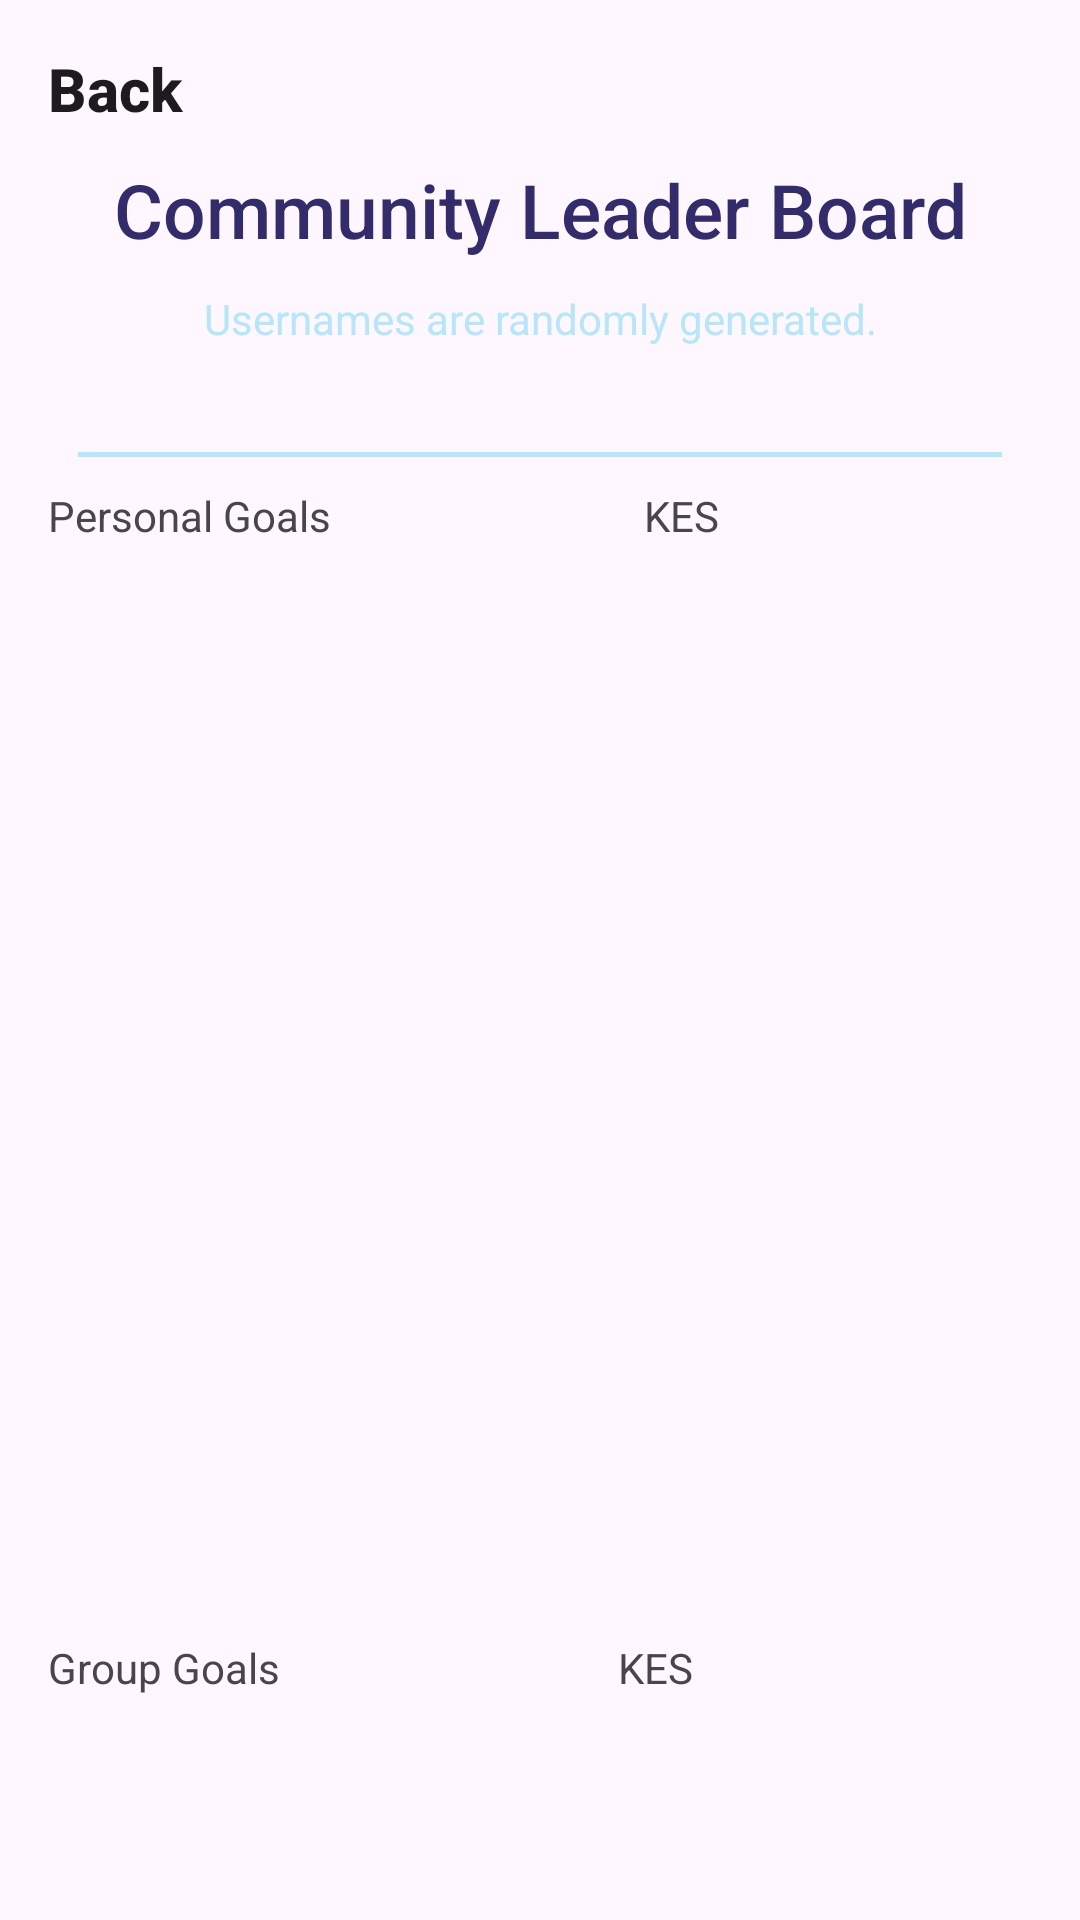

This screen was rendered from an Android layout file. Write that file and the resources it references.
<!-- AndroidManifest.xml: application theme Theme.TovuSacco -->
<!-- res/layout/activity_community_leader_board.xml -->
<?xml version="1.0" encoding="utf-8"?>
<LinearLayout xmlns:android="http://schemas.android.com/apk/res/android"
    xmlns:tools="http://schemas.android.com/tools"
    android:id="@+id/main"
    android:layout_width="match_parent"
    android:layout_height="match_parent"
    android:orientation="vertical"
    android:padding="16dp"
    tools:context=".ui.community.CommunityLeaderBoard">

    <TextView
        android:id="@+id/tvBack"
        android:layout_width="match_parent"
        android:layout_height="wrap_content"
        android:text="Back"
        android:textAppearance="@style/TextAppearance.AppCompat.Title"
        android:textStyle="bold" />

    <TextView
        android:layout_width="match_parent"
        android:layout_height="wrap_content"
        android:layout_marginVertical="10dp"
        android:text="Community Leader Board"
        android:textAlignment="center"
        android:textAppearance="@style/TextAppearance.AppCompat.Title"
        android:textColor="#322C6C"
        android:textSize="25sp" />

    <TextView
        android:layout_width="match_parent"
        android:layout_height="wrap_content"
        android:text="Usernames are randomly generated."
        android:textAlignment="center"
        android:textColor="#B5E7FC" />

    <HorizontalScrollView
        android:layout_width="match_parent"
        android:layout_height="wrap_content"
        android:padding="16dp"
        android:scrollbars="none">

        <LinearLayout
            android:id="@+id/buttonContainer"
            android:layout_width="wrap_content"
            android:layout_height="wrap_content"
            android:orientation="horizontal" />

    </HorizontalScrollView>


    <View
        android:layout_width="match_parent"
        android:layout_height="1.5dp"
        android:layout_marginHorizontal="10dp"
        android:layout_marginTop="3dp"
        android:background="#B5E7FC" />

    <LinearLayout
        android:layout_width="match_parent"
        android:layout_height="wrap_content"
        android:layout_marginTop="10dp"
        android:orientation="horizontal">

        <TextView
            android:layout_width="wrap_content"
            android:layout_height="wrap_content"
            android:layout_weight="1"
            android:text="Personal Goals" />

        <TextView
            android:layout_width="wrap_content"
            android:layout_height="wrap_content"
            android:layout_weight="1"
            android:text="KES" />

    </LinearLayout>

    <androidx.recyclerview.widget.RecyclerView
        android:id="@+id/personalGoalsLeaderBoard"
        android:layout_width="match_parent"
        android:layout_height="350dp"
        tools:listitem="@layout/personal_leader_board_item"
        android:layout_marginTop="5dp" />

    <LinearLayout
        android:layout_width="match_parent"
        android:layout_height="wrap_content"
        android:layout_marginTop="10dp"
        android:orientation="horizontal">

        <TextView
            android:layout_width="wrap_content"
            android:layout_height="wrap_content"
            android:layout_weight="1"
            android:text="Group Goals" />

        <TextView
            android:layout_width="wrap_content"
            android:layout_height="wrap_content"
            android:layout_weight="1"
            android:text="KES" />

    </LinearLayout>

    <androidx.recyclerview.widget.RecyclerView
        android:id="@+id/groupGoalsLeaderBoard"
        android:layout_width="match_parent"
        android:layout_height="350dp"
        tools:listitem="@layout/group_leader_board_item"
        android:layout_marginTop="5dp" />

</LinearLayout>
<!-- res/layout/personal_leader_board_item.xml (included above) -->
<?xml version="1.0" encoding="utf-8"?>
<LinearLayout
    xmlns:android="http://schemas.android.com/apk/res/android"
    android:layout_width="match_parent"
    android:orientation="vertical"
    android:padding="16dp"
    android:layout_height="wrap_content">

    <LinearLayout
        android:layout_width="match_parent"
        android:orientation="horizontal"
        android:layout_height="wrap_content">

        <TextView
            android:id="@+id/personName"
            android:layout_width="wrap_content"
            android:layout_height="wrap_content"
            android:textColor="#23BBFA"
            android:textStyle="bold"
            android:layout_weight="1"
            android:text="Person Name"
            />
        <TextView
            android:id="@+id/amount"
            android:layout_width="wrap_content"
            android:layout_weight="1"
            android:textColor="#322C6C"
            android:textStyle="bold"
            android:layout_height="wrap_content"
            android:text="Amount"
            />

    </LinearLayout>

</LinearLayout>
<!-- res/layout/group_leader_board_item.xml (included above) -->
<?xml version="1.0" encoding="utf-8"?>
<LinearLayout
    xmlns:android="http://schemas.android.com/apk/res/android"
    android:layout_width="match_parent"
    android:orientation="vertical"
    android:padding="16dp"
    android:layout_height="wrap_content">

    <LinearLayout
        android:layout_width="match_parent"
        android:orientation="horizontal"
        android:layout_height="wrap_content">

        <TextView
            android:id="@+id/groupName"
            android:layout_width="wrap_content"
            android:layout_height="wrap_content"
            android:textColor="#23BBFA"
            android:textStyle="bold"
            android:layout_weight="1"
            android:text="Group Name"
            />
        <TextView
            android:id="@+id/amount"
            android:layout_width="wrap_content"
            android:layout_weight="1"
            android:textColor="#322C6C"
            android:textStyle="bold"
            android:layout_height="wrap_content"
            android:text="Amount"
            />

    </LinearLayout>

</LinearLayout>
<!-- resources referenced by this layout -->
<resources>
  <style name="Theme.TovuSacco" parent="Base.Theme.TovuSacco" />
  <style name="Base.Theme.TovuSacco" parent="Theme.Material3.DayNight.NoActionBar">
          
          
      </style>
</resources>
